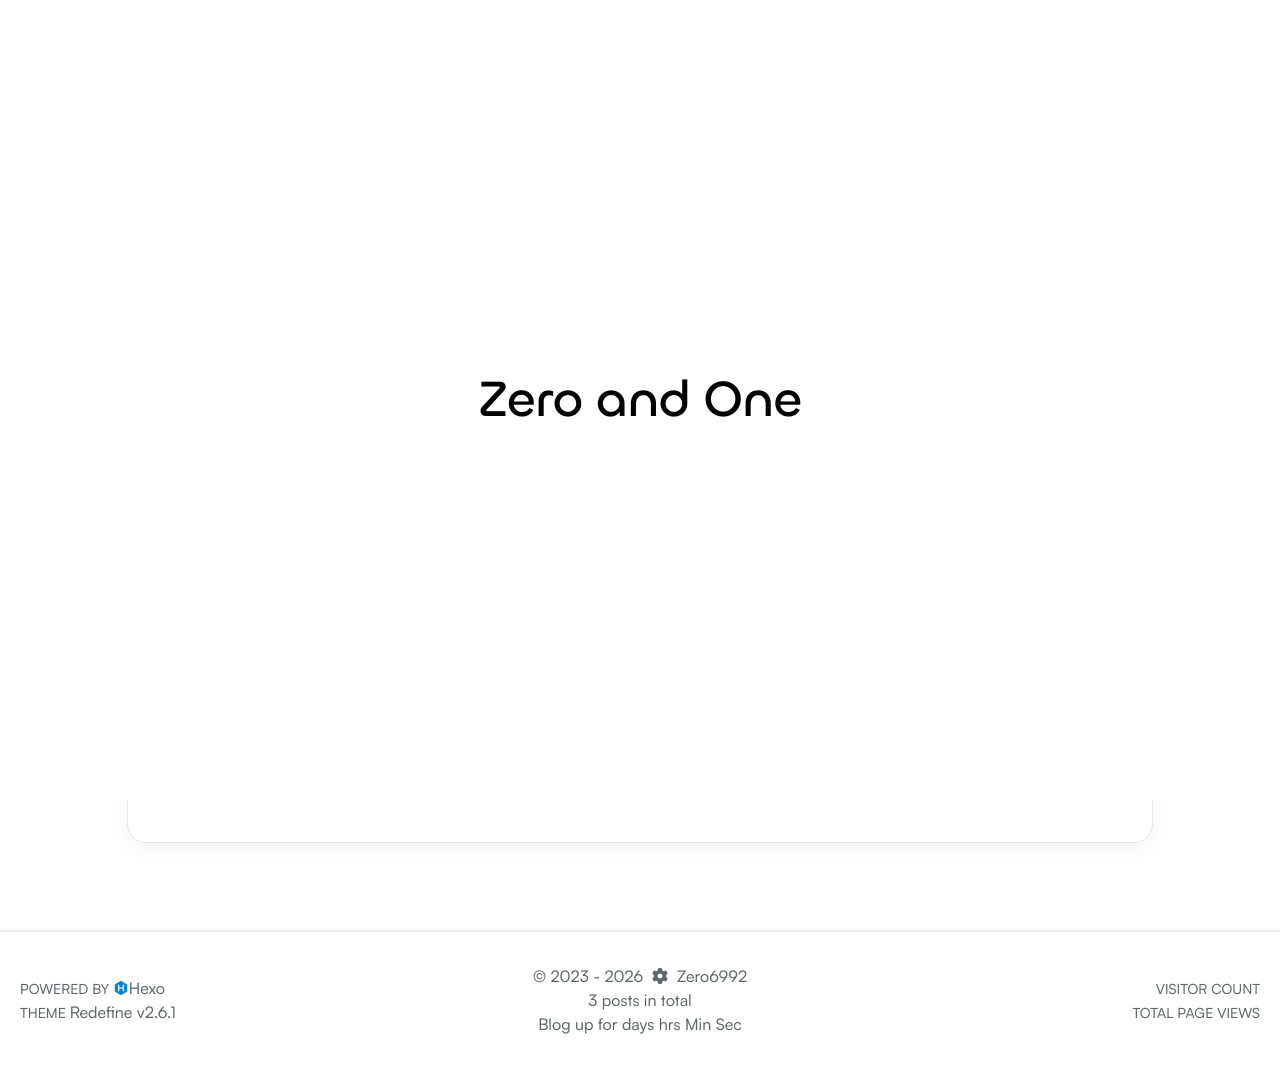

repository: Zero6992/Zero6992.github.io · page: phantom-files/privacy/index.html · generator: jekyll

---
title: Phantom Files Analytics — Privacy Policy
comments: false
---

*Last updated: 2026-10-14 (scheduling added)*

**Who uses it.** Phantom Files Analytics is used only by the owner of the YouTube channels
幻影檔案 and Phantom Files, signed in with their own Google account.

**What it accesses.** With the owner's consent it uses two Google scopes — `yt-analytics.readonly`
and `youtube` — on the owner's own channels only: it reads the list of uploaded videos and their
YouTube Analytics and Reporting data (views, watch time, retention, traffic sources, thumbnail
impressions and click-through rate, subscribers gained), and it sets the title, description, tags,
thumbnail, privacy and scheduled publish time of videos the owner uploads. It reads or changes no
other channel or user.

**Where the data goes.** The numbers are stored on the owner's computer and in the owner's private
code repository to build reports for the owner. They are not sold, shared, or used for advertising.
OAuth tokens stay on the owner's computer.

**Google API Services.** Phantom Files Analytics' use of information received from Google APIs
adheres to the [Google API Services User Data Policy](https://developers.google.com/terms/api-services-user-data-policy),
including the Limited Use requirements. YouTube data is also subject to the
[YouTube Terms of Service](https://www.youtube.com/t/terms) and the
[Google Privacy Policy](https://policies.google.com/privacy).

**Revoking access.** Access can be removed at any time at
[myaccount.google.com/permissions](https://myaccount.google.com/permissions); the owner can delete
the stored numbers at any time.
